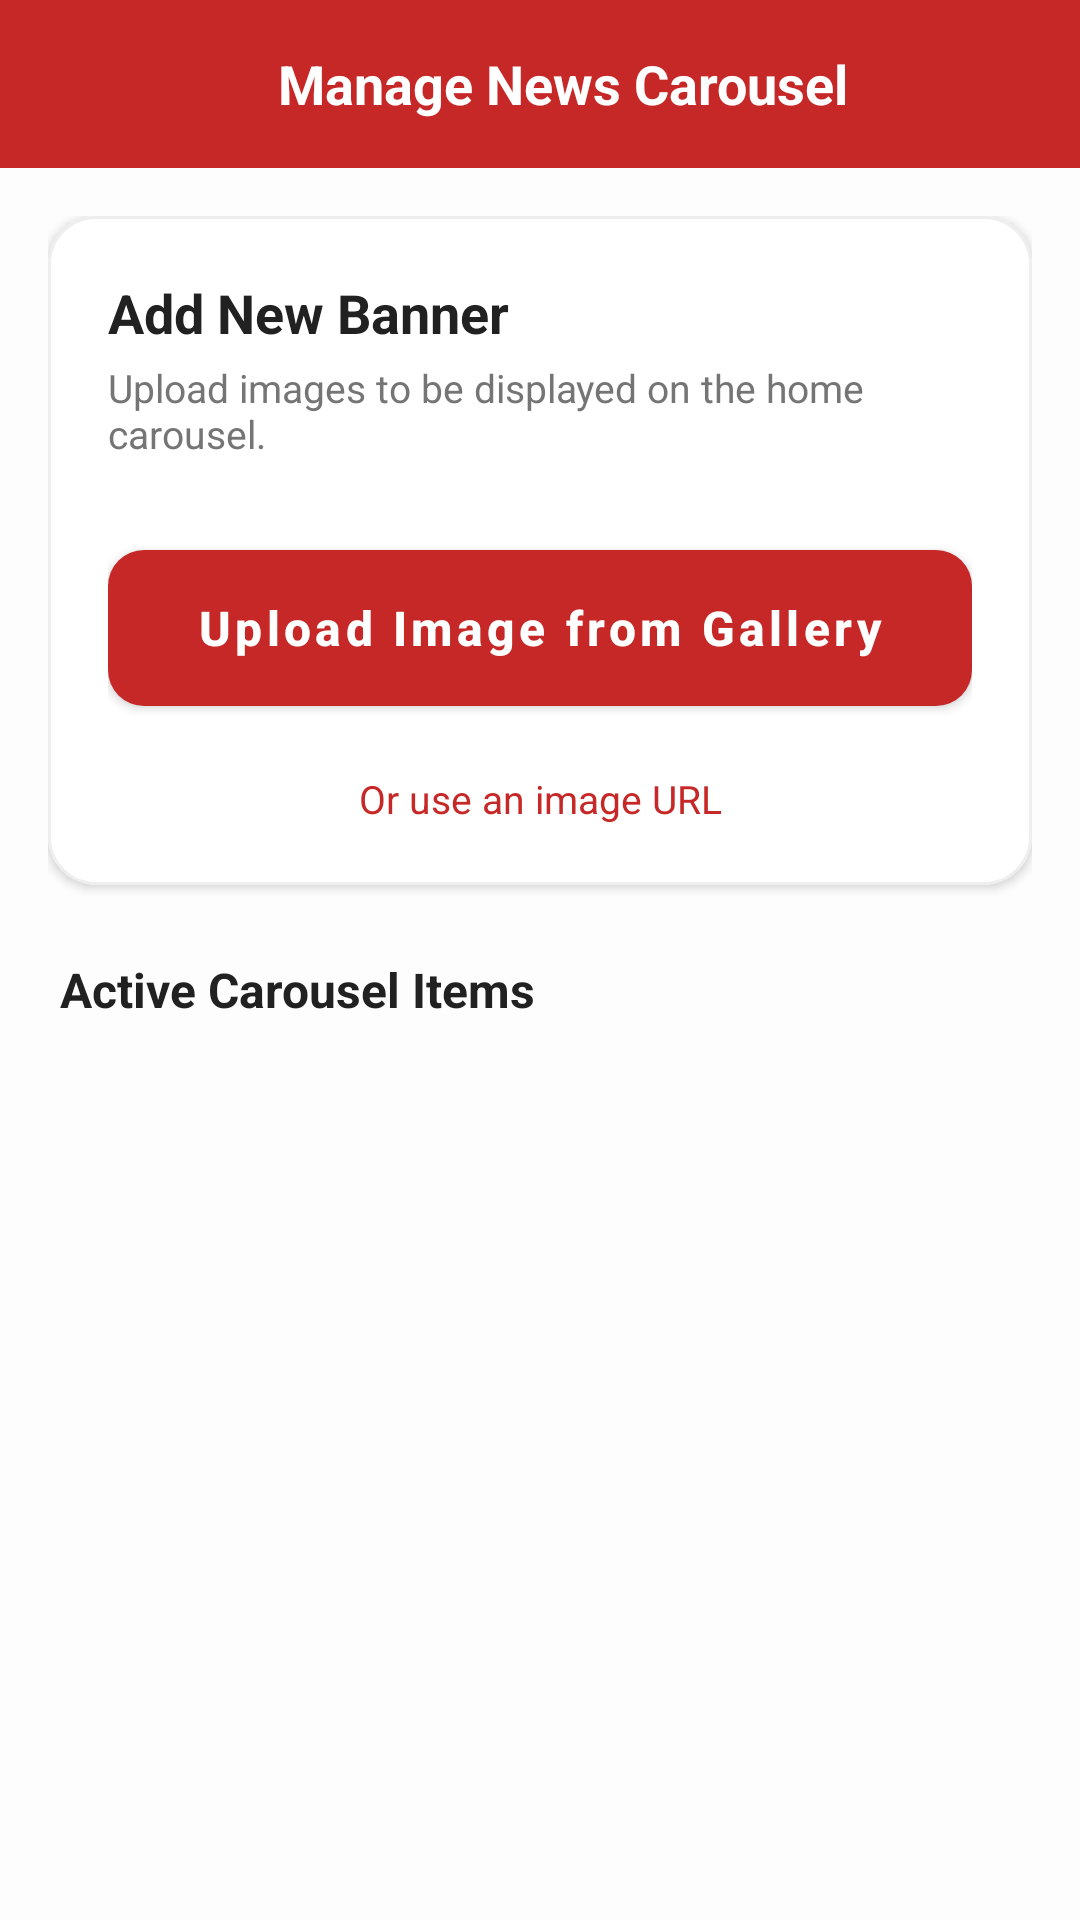

The Android layout XML behind this screen, and the referenced resources:
<!-- AndroidManifest.xml: application theme Theme.MyApplication -->
<!-- res/layout/upload_image.xml -->
<?xml version="1.0" encoding="utf-8"?>
<androidx.coordinatorlayout.widget.CoordinatorLayout xmlns:android="http://schemas.android.com/apk/res/android"
    xmlns:app="http://schemas.android.com/apk/res-auto"
    xmlns:tools="http://schemas.android.com/tools"
    android:layout_width="match_parent"
    android:layout_height="match_parent"
    android:background="#FDFDFD">

    <com.google.android.material.appbar.AppBarLayout
        android:layout_width="match_parent"
        android:layout_height="wrap_content"
        android:background="#C62828"
        app:elevation="0dp">

        <androidx.appcompat.widget.Toolbar
            android:id="@+id/toolbar"
            android:layout_width="match_parent"
            android:layout_height="?attr/actionBarSize"
            app:contentInsetStartWithNavigation="0dp">

            <RelativeLayout
                android:layout_width="match_parent"
                android:layout_height="match_parent">

                <ImageView
                    android:id="@+id/imageView10"
                    android:layout_width="40dp"
                    android:layout_height="40dp"
                    android:layout_centerVertical="true"
                    android:layout_marginStart="8dp"
                    android:background="?attr/selectableItemBackgroundBorderless"
                    android:padding="8dp"
                    android:src="@drawable/baseline_arrow_back_24"
                    app:tint="@android:color/white" />

                <TextView
                    android:layout_width="wrap_content"
                    android:layout_height="wrap_content"
                    android:layout_centerInParent="true"
                    android:text="Manage News Carousel"
                    android:textColor="@android:color/white"
                    android:textSize="18sp"
                    android:textStyle="bold" />
            </RelativeLayout>
        </androidx.appcompat.widget.Toolbar>
    </com.google.android.material.appbar.AppBarLayout>

    <androidx.core.widget.NestedScrollView
        android:layout_width="match_parent"
        android:layout_height="match_parent"
        app:layout_behavior="@string/appbar_scrolling_view_behavior">

        <LinearLayout
            android:layout_width="match_parent"
            android:layout_height="wrap_content"
            android:orientation="vertical"
            android:padding="16dp">

            
            <com.google.android.material.card.MaterialCardView
                android:layout_width="match_parent"
                android:layout_height="wrap_content"
                android:layout_marginBottom="24dp"
                app:cardCornerRadius="16dp"
                app:cardElevation="2dp"
                app:strokeColor="#EEEEEE"
                app:strokeWidth="1dp">

                <LinearLayout
                    android:layout_width="match_parent"
                    android:layout_height="wrap_content"
                    android:orientation="vertical"
                    android:padding="20dp">

                    <TextView
                        android:layout_width="wrap_content"
                        android:layout_height="wrap_content"
                        android:text="Add New Banner"
                        android:textColor="#212121"
                        android:textSize="18sp"
                        android:textStyle="bold" />

                    <TextView
                        android:layout_width="wrap_content"
                        android:layout_height="wrap_content"
                        android:layout_marginTop="4dp"
                        android:text="Upload images to be displayed on the home carousel."
                        android:textColor="#757575"
                        android:textSize="13sp" />

                    <com.google.android.material.button.MaterialButton
                        android:id="@+id/button4"
                        android:layout_width="match_parent"
                        android:layout_height="64dp"
                        android:layout_marginTop="24dp"
                        android:text="Upload Image from Gallery"
                        android:textAllCaps="false"
                        android:textSize="16sp"
                        android:textStyle="bold"
                        app:backgroundTint="#C62828"
                        app:cornerRadius="12dp"
                        app:icon="@drawable/baseline_cloud_upload_24"
                        app:iconGravity="textStart"
                        app:iconPadding="12dp" />

                    <TextView
                        android:id="@+id/tv_toggle_url"
                        android:layout_width="match_parent"
                        android:layout_height="wrap_content"
                        android:layout_marginTop="16dp"
                        android:gravity="center"
                        android:text="Or use an image URL"
                        android:textColor="#C62828"
                        android:textSize="13sp" />

                    <LinearLayout
                        android:id="@+id/url_input_container"
                        android:layout_width="match_parent"
                        android:layout_height="wrap_content"
                        android:orientation="vertical"
                        android:visibility="gone"
                        android:layout_marginTop="16dp">

                        <com.google.android.material.textfield.TextInputLayout
                            style="@style/Widget.MaterialComponents.TextInputLayout.OutlinedBox"
                            android:layout_width="match_parent"
                            android:layout_height="wrap_content"
                            android:hint="Paste Image URL"
                            app:boxStrokeColor="#C62828"
                            app:hintTextColor="#C62828">

                            <com.google.android.material.textfield.TextInputEditText
                                android:id="@+id/et_image_url"
                                android:layout_width="match_parent"
                                android:layout_height="wrap_content"
                                android:inputType="textUri" />
                        </com.google.android.material.textfield.TextInputLayout>

                        <com.google.android.material.button.MaterialButton
                            android:id="@+id/btn_add_link"
                            style="@style/Widget.MaterialComponents.Button.TextButton"
                            android:layout_width="match_parent"
                            android:layout_height="wrap_content"
                            android:text="ADD URL TO CAROUSEL"
                            android:textColor="#C62828" />
                    </LinearLayout>
                </LinearLayout>
            </com.google.android.material.card.MaterialCardView>

            <TextView
                android:layout_width="wrap_content"
                android:layout_height="wrap_content"
                android:layout_marginStart="4dp"
                android:layout_marginBottom="12dp"
                android:text="Active Carousel Items"
                android:textColor="#212121"
                android:textSize="16sp"
                android:textStyle="bold" />

            <androidx.recyclerview.widget.RecyclerView
                android:id="@+id/recyclerView"
                android:layout_width="match_parent"
                android:layout_height="wrap_content"
                android:nestedScrollingEnabled="false"
                tools:listitem="@layout/item_image" />

            <ProgressBar
                android:id="@+id/upload_progress"
                android:layout_width="wrap_content"
                android:layout_height="wrap_content"
                android:layout_gravity="center"
                android:layout_marginTop="20dp"
                android:visibility="gone" />

        </LinearLayout>
    </androidx.core.widget.NestedScrollView>

</androidx.coordinatorlayout.widget.CoordinatorLayout>
<!-- res/layout/item_image.xml (included above) -->
<?xml version="1.0" encoding="utf-8"?>
<com.google.android.material.card.MaterialCardView xmlns:android="http://schemas.android.com/apk/res/android"
    xmlns:app="http://schemas.android.com/apk/res-auto"
    android:layout_width="match_parent"
    android:layout_height="wrap_content"
    android:layout_margin="8dp"
    app:cardCornerRadius="12dp"
    app:cardElevation="4dp"
    app:strokeWidth="0dp">

    <RelativeLayout
        android:layout_width="match_parent"
        android:layout_height="180dp">

        <ImageView
            android:id="@+id/imageView"
            android:layout_width="match_parent"
            android:layout_height="match_parent"
            android:scaleType="centerCrop"
            android:src="@drawable/domain1" />

        <View
            android:layout_width="match_parent"
            android:layout_height="60dp"
            android:layout_alignParentBottom="true"
            android:background="@drawable/toolbar_gradient_background"
            android:alpha="0.7" />

        <com.google.android.material.floatingactionbutton.FloatingActionButton
            android:id="@+id/btnDelete"
            android:layout_width="wrap_content"
            android:layout_height="wrap_content"
            android:layout_alignParentEnd="true"
            android:layout_alignParentTop="true"
            android:layout_margin="12dp"
            app:fabCustomSize="36dp"
            app:srcCompat="@drawable/baseline_delete_24"
            app:backgroundTint="#C62828"
            app:tint="@color/white"
            app:elevation="6dp" />

    </RelativeLayout>
</com.google.android.material.card.MaterialCardView>
<!-- resources referenced by this layout -->
<resources>
  <color name="white">#FFFFFFFF</color>
  <!-- drawable domain1: jpg bitmap (drawable, 35662 bytes) -->
  <!-- drawable toolbar_gradient_background (drawable) -->
  <?xml version="1.0" encoding="utf-8"?>
  <layer-list xmlns:android="http://schemas.android.com/apk/res/android">
      
      <item>
          <shape android:shape="rectangle">
              <gradient
                  android:startColor="#EC3E3E"
                  android:endColor="#D32F2F"
                  android:angle="90"
                  android:type="linear"/>
          </shape>
      </item>
  </layer-list>
  <style name="Theme.MyApplication" parent="Theme.MaterialComponents.Light.NoActionBar">
          
          <item name="colorPrimary">#C62828</item>
          <item name="colorPrimaryVariant">#8E0000</item>
          <item name="colorOnPrimary">@color/white</item>
  
          
          <item name="colorSecondary">#C62828</item>
          <item name="colorSecondaryVariant">#8E0000</item>
          <item name="colorOnSecondary">@color/white</item>
  
          
          <item name="android:statusBarColor">#C62828</item>
  
          
          <item name="android:spinnerDropDownItemStyle">@style/CustomSpinnerDropDownItemStyle</item>
          <item name="android:spinnerItemStyle">@style/CustomSpinnerItemStyle</item>
      </style>
  <style name="CustomSpinnerDropDownItemStyle" parent="Widget.AppCompat.DropDownItem.Spinner">
          <item name="android:background">#FFFFFF</item>
          <item name="android:textColor">#212121</item>
          <item name="android:padding">12dp</item>
      </style>
  <style name="CustomSpinnerItemStyle" parent="Widget.AppCompat.TextView.SpinnerItem">
          <item name="android:textColor">#212121</item>
          <item name="android:padding">12dp</item>
      </style>
</resources>
